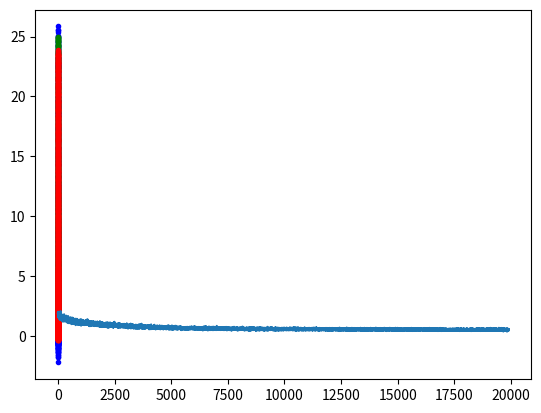

Write the Python code that produced this figure.
import numpy as np
import matplotlib.pyplot as plt

# Hyper Parameters
input_size = 1
hidden_size = 32
output_size = 1
learning_rate = 1e-3
batch_size = 256

# Data Points
data_size = 1000
x_train = np.linspace(-5, 5, data_size).reshape(-1,1)
y_gt = np.power(x_train, 2)
y_train = y_gt + np.random.randn(y_gt.shape[0], y_gt.shape[1])

# Model Parameters
W1 = np.random.randn(input_size, hidden_size)
b1 = np.random.randn(1, hidden_size)
W2 = np.random.randn(hidden_size, output_size)
b2 = np.random.randn(1, output_size)

# Neural Network Model
def Predict(x_, w1, b1, w2, b2):
    n = x_.shape[0]
    a1 = x_.dot(W1) + np.ones((n,1)).dot(b1)
    h1 = np.maximum(a1,0)
    y_pred = h1.dot(W2) + np.ones((n,1)).dot(b2)
    return y_pred

# Training the Model
loss_rec = []
for i in range(20001):
    # Sample Data Batch
    batch_id = np.random.choice(data_size, batch_size)
    x_ = x_train[batch_id]
    y_ = y_train[batch_id]
    
    # Forward Propagation
    n = x_.shape[0]
    a1 = x_.dot(W1) + np.ones((n,1)).dot(b1)
    h1 = np.maximum(a1,0)
    y_pred = h1.dot(W2) + np.ones((n,1)).dot(b2)
    loss = 0.5 * np.square(y_pred - y_).mean()
    loss_rec.append(loss)

    if i%100 == 0:
        print("Iter:", i, ",Loss:", loss)

    # Backward Propagation
    grad_y_pred = y_pred - y_
    grad_b2 = np.ones((n, 1)).T.dot(grad_y_pred)
    grad_W2 = h1.T.dot(grad_y_pred)
    grad_h1 = grad_y_pred.dot(W2.T)
    grad_a1 = grad_h1.copy()
    grad_a1[a1 < 0] = 0
    grad_b1 = np.ones((n, 1)).T.dot(grad_a1)
    grad_W1 = x_.T.dot(grad_a1)

    # Update Parameters
    W1 = W1 - learning_rate * grad_W1 / n
    b1 = b1 - learning_rate * grad_b1 / n
    W2 = W2 - learning_rate * grad_W2 / n
    b2 = b2 - learning_rate * grad_b2 / n

y_pred = Predict(x_train, W1, b1, W2, b2)
total_loss = 0.5 * np.square(y_pred - y_train).mean()
print("Total Loss:", total_loss)

print("[Show Fitting Curve]")
plt.plot(x_train, y_train,'b.')
plt.plot(x_train, y_gt, 'g.')
plt.plot(x_train, y_pred,'r.')
plt.show()

print("[Show Loss Curve]")
plt.plot(loss_rec[100:])
plt.show()